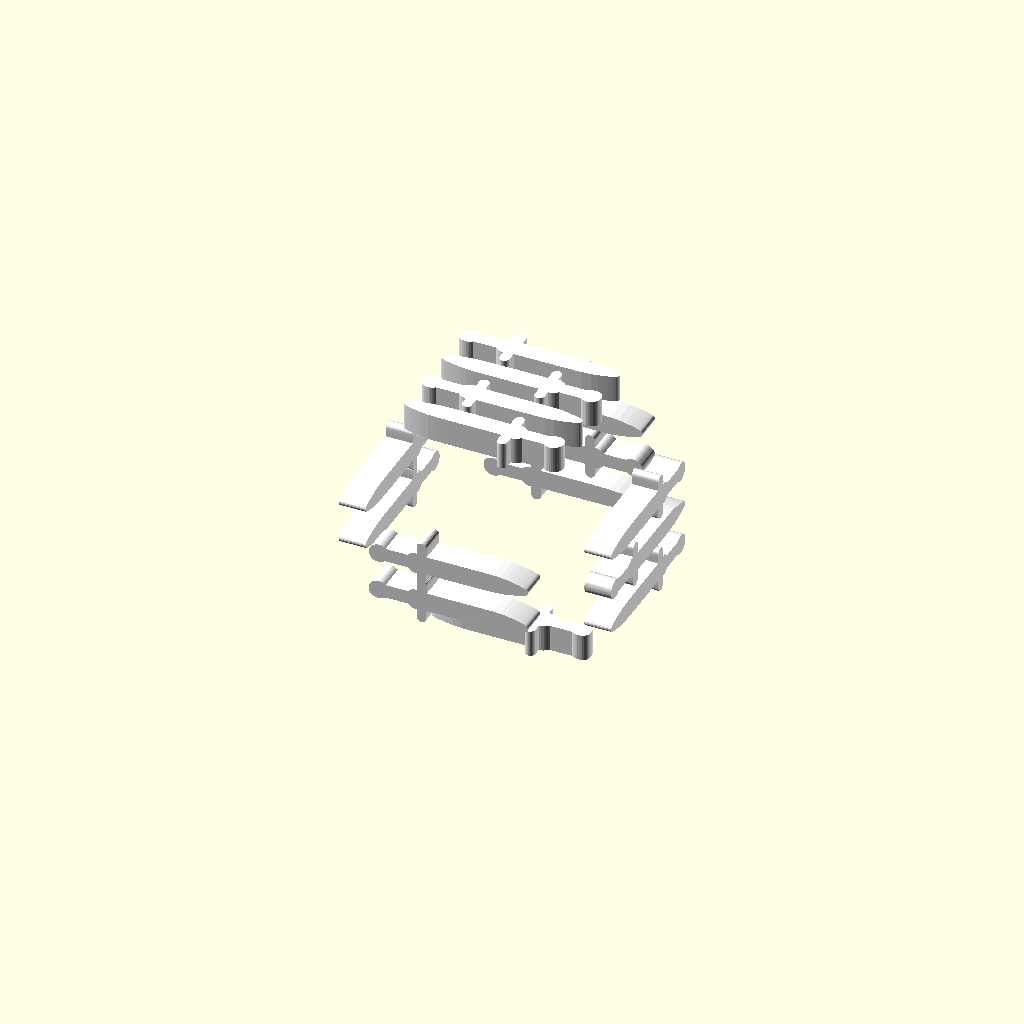
Cell 1 — every parameter at its default value.
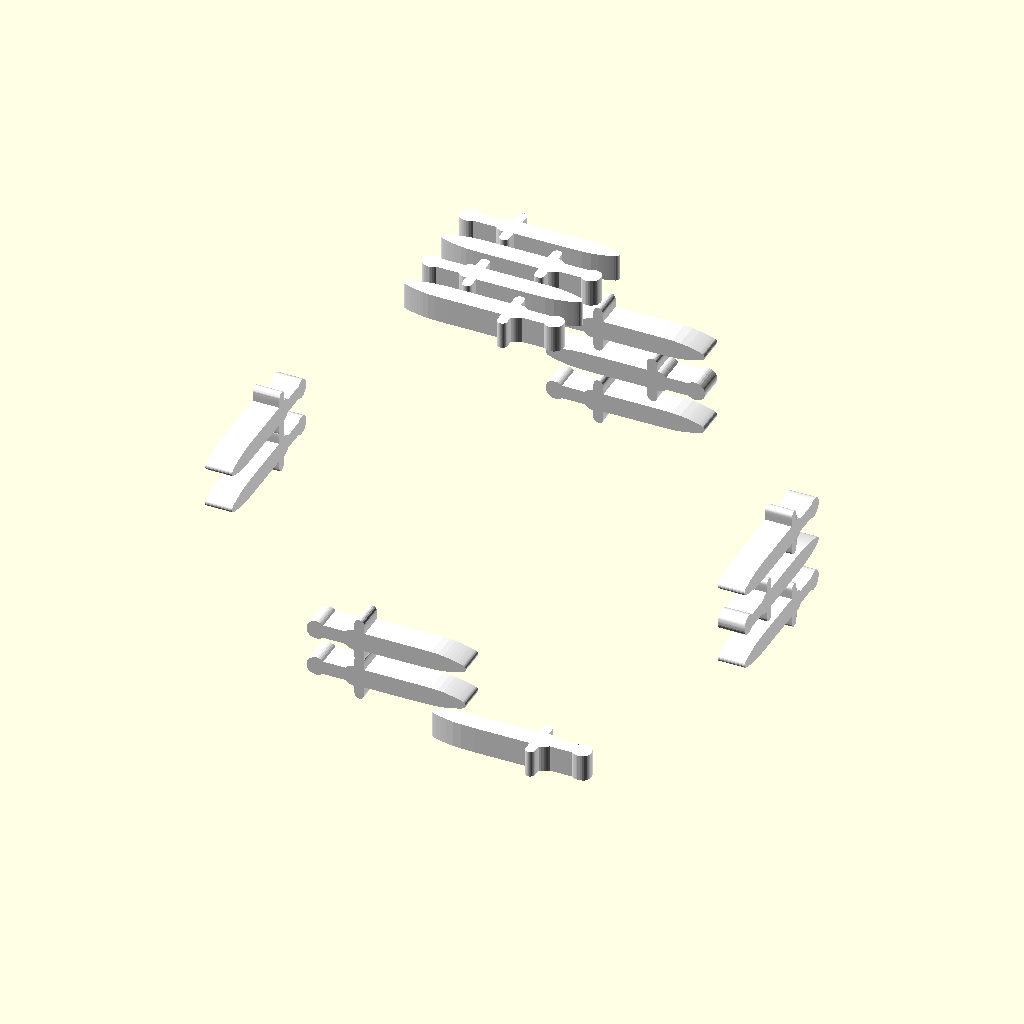
Cell 2: the same model with cube_size = 20.
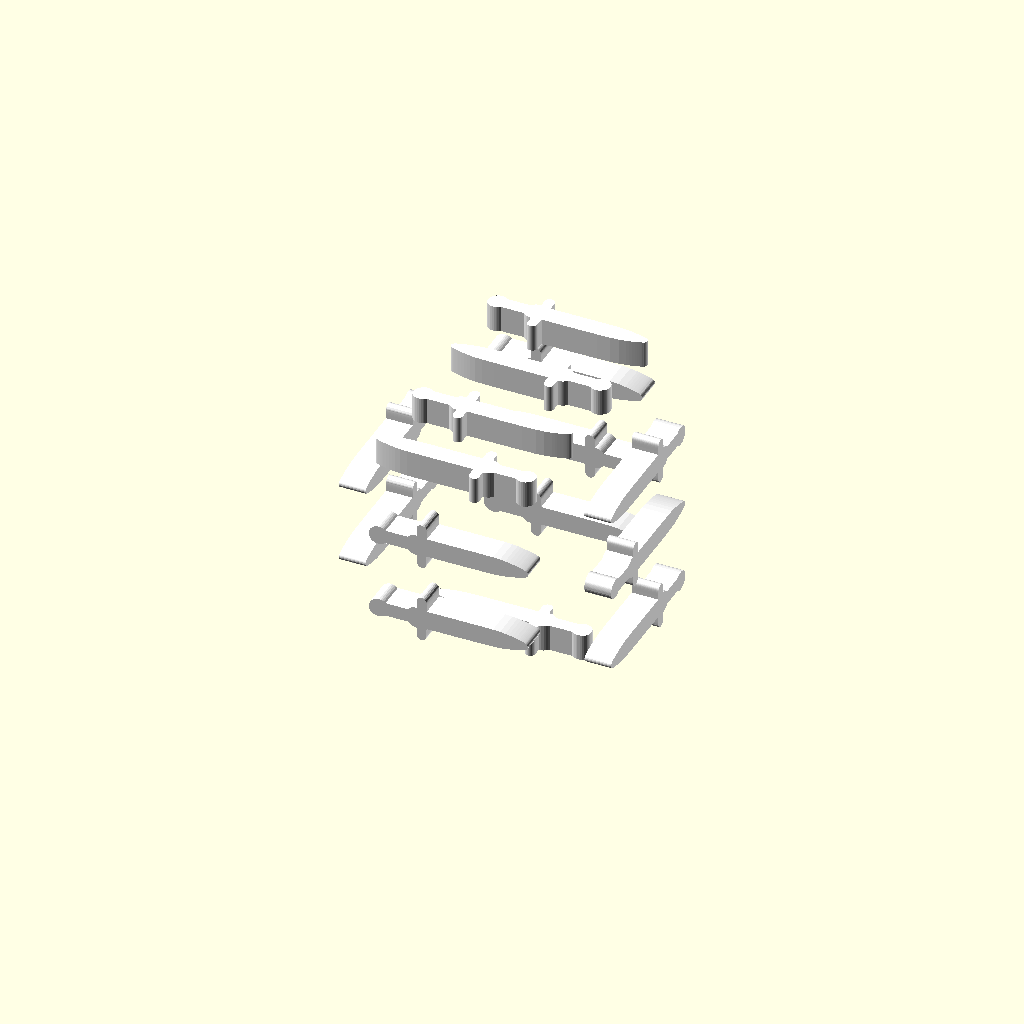
Cell 3: the same model with sword_separation = 3.
All cells are drawn from one camera (rotation 55°, 0°, 25°, orthographic, colour scheme Cornfield), so only the parameter changes between them.
Source of the model, Dices/STL/dado melee.scad:
include <./components/melee.scad>;

cube_size=10;
sword_separation=1.5;


module melees(rotation, translation) {
    color("white"){
        translate(translation)
        rotate(rotation){
            linear_extrude(height = svg_extrude_height)
            sword();
        }
    }
}

//========================
// DICE
//========================

//difference(){
//    color("black")
//    intersection(){
//        cube(cube_size,center=true);
//        sphere(cube_size*0.71,$fn=150);}
//}


//========================
// Face 1
//========================
melees([90,0,90], [cube_size/2-svg_extrude_height+0.1,0,0]);
melees([90,180,90], [cube_size/2-svg_extrude_height+0.1,0,sword_separation]);
melees([90,180,90], [cube_size/2-svg_extrude_height+0.1,0,-sword_separation]);

//========================
// Face 2
//========================

melees([-90,180,0], [0,cube_size/2-svg_extrude_height+0.1,0]);
melees([-90,0,0], [0,cube_size/2-svg_extrude_height+0.1,sword_separation]);
melees([-90,0,0], [0,cube_size/2-svg_extrude_height+0.1,-sword_separation]);

//========================
// Face 3
//========================

melees([-90,180,90], [-(cube_size/2-svg_extrude_height+0.1),0,sword_separation/2]);
melees([-90,180,90], [-(cube_size/2-svg_extrude_height+0.1),0,-sword_separation/2]);

//========================
// Face 4
//========================

melees([-90,180,180], [0, -(cube_size/2-svg_extrude_height+0.1),sword_separation/2]);
melees([-90,180,180], [0, -(cube_size/2-svg_extrude_height+0.1),-sword_separation/2]);

//========================
// Face 5
//========================

melees([0,0,0], [0, sword_separation*3/2, (cube_size/2-svg_extrude_height+0.1)]);
melees([0,0,180], [0, sword_separation/2, (cube_size/2-svg_extrude_height+0.1)]);
melees([0,0,0], [0, -sword_separation/2, (cube_size/2-svg_extrude_height+0.1)]);
melees([0,0,180], [0, -sword_separation*3/2, (cube_size/2-svg_extrude_height+0.1)]);

//========================
// Face 6
//========================

melees([0,180,0], [0, 0,-(cube_size/2-svg_extrude_height+0.1)]);
Customizer parameters (derived from the source; name, type, default, range or options):
cube_size: number, default 10
sword_separation: number, default 1.5
